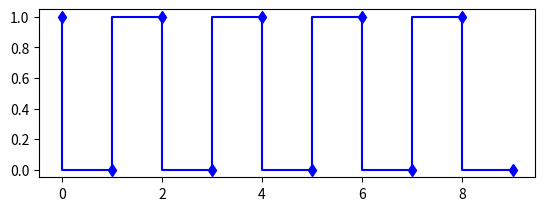

Write the Python code that produced this figure.
from scipy import signal
import cmath
import numpy as np
import matplotlib.pyplot as plt
print("\n----TIME REVERSAL-----")
print("\nBY: MANASA J")
input('\nPress "manu" to Start:-')
input_amp = [1,0,1,0,1,0,1,0,1,0]
plt.subplot(211)
plt.plot(input_amp, marker='d', color='blue' , drawstyle='steps-pre')
print(input_amp)#input_amp=x1[n]
N=8
y=[]
j=cmath.sqrt(-1)
for n in range(0,(len(input_amp)-1)):
    sum=0
    for k in range(0,(len(input_amp)-1)):
        sum=sum+(input_amp[n]*np.exp(-j*2*3.14*k*n)/N)
    y.append(sum)
print("\ny",y)#y=x[k]:::::x[n]--dft-->x[k]
l=2
y[len(input_amp)-l]=[]
if(y[k]==y[len(input_amp)-l]):
  print("\n Time shifting property exists.....\n")
else:
  print("\n Time shifting property not exists.....\n")
print("\nBy MANASA J\n\n")
